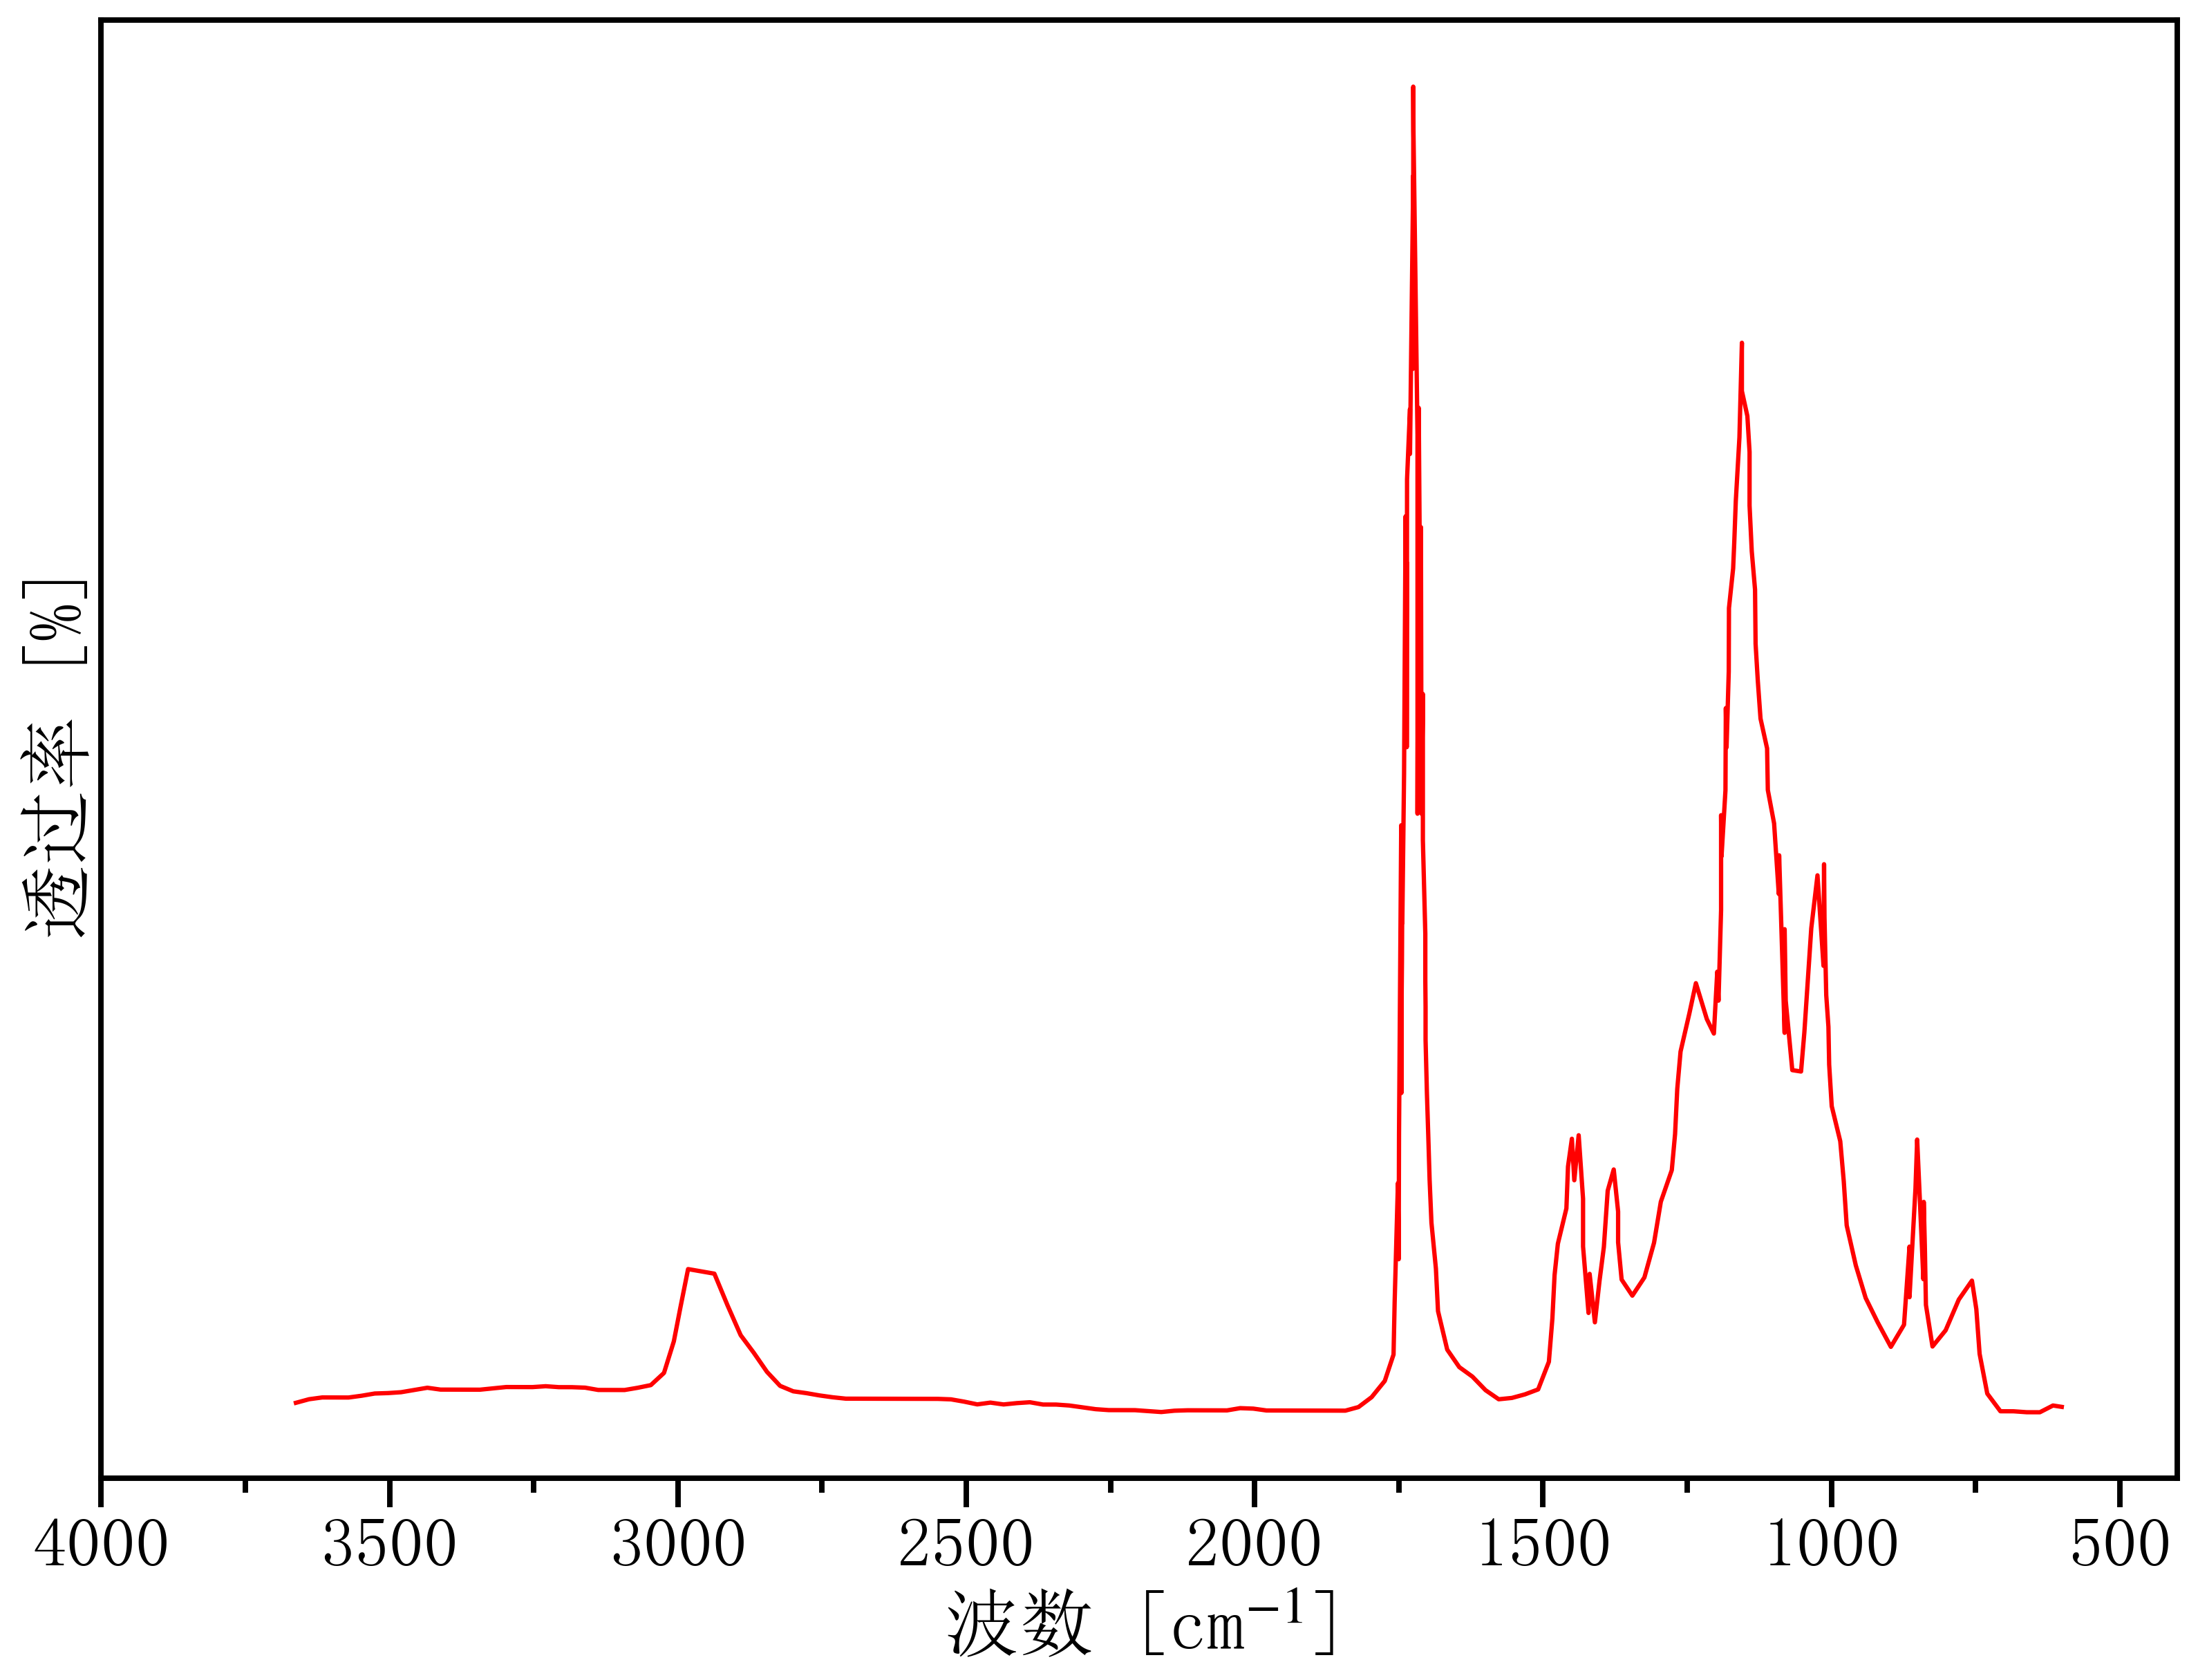

Values plotted in this chart, from the file beside it:
3685.0830446134487, 0.051390425140731666
3662, 0.05291
3639, 0.05494
3617, 0.05595
3594, 0.05594
3571, 0.05592
3548, 0.05693
3526, 0.05819
3503, 0.05843
3480, 0.05893
3457, 0.06019
3434, 0.06146
3412, 0.06041
3389, 0.0604
3366, 0.06038
3343, 0.06036
3320, 0.06111
3298, 0.06186
3275, 0.06185
3252, 0.06183
3229, 0.06233
3206, 0.0618
3184, 0.06178
3161, 0.06151
3138, 0.06021
3115, 0.06019
3092, 0.06017
3070, 0.06144
3047, 0.06296
3024, 0.06986
3007, 0.08779
2996, 0.107
2982, 0.1288
2960, 0.1275
2937, 0.1262
2914, 0.1082
2891, 0.09129
2868, 0.08128
2846, 0.0705
2823, 0.06253
2800, 0.05944
2777, 0.0584
2754, 0.0571
2732, 0.05605
2709, 0.05527
2686, 0.05525
2663, 0.05523
2640, 0.05522
2618, 0.0552
2595, 0.05518
2572, 0.05516
2549, 0.05515
2526, 0.05487
2504, 0.05358
2481, 0.05202
2458, 0.05303
2435, 0.05199
2413, 0.05274
2390, 0.05323
2367, 0.05193
2344, 0.05192
... 198 more rows
